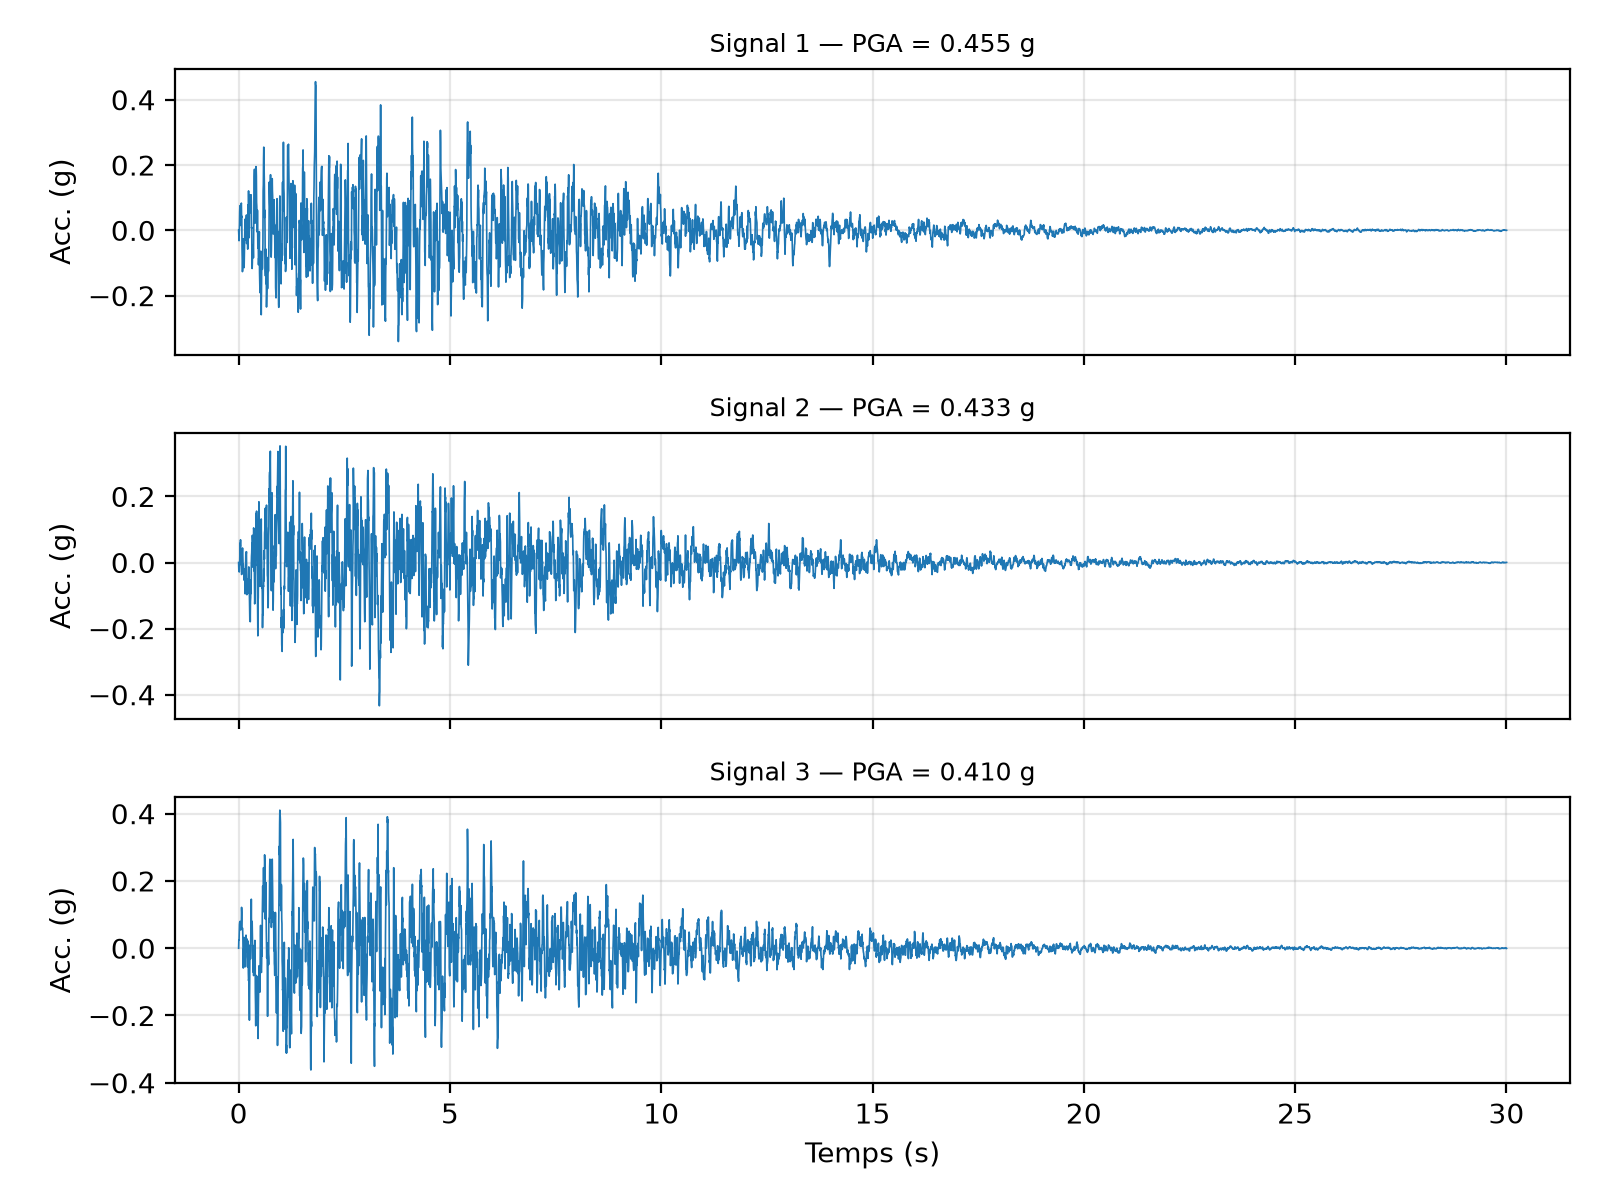

The data file committed next to this chart (first rows):
t_s, acc1_g, acc2_g, acc3_g
0.000000e+00, 1.561926e-04, 1.365719e-05, -1.284845e-04
5.000000e-03, -1.646244e-02, -2.398571e-02, 2.499007e-02
1.000000e-02, -3.176367e-02, -2.395750e-02, 2.417788e-02
1.500000e-02, -1.168797e-02, -2.871720e-02, 4.876276e-02
2.000000e-02, 1.782243e-02, -9.555682e-03, 7.063223e-02
2.500000e-02, 5.662411e-02, -3.260499e-03, 7.699889e-02
3.000000e-02, 7.404977e-02, 2.807904e-02, 7.732031e-02
3.500000e-02, 7.568493e-02, 5.825114e-02, 7.982294e-02
4.000000e-02, 1.483375e-02, 4.856345e-02, 7.784766e-02
4.500000e-02, 2.604897e-02, 6.874205e-02, 7.168863e-02
5.000000e-02, 3.957853e-02, 3.587809e-02, 5.417115e-02
5.500000e-02, 5.858212e-02, -6.072886e-03, 5.575682e-02
6.000000e-02, 8.017910e-02, -2.924240e-03, 5.935847e-02
6.500000e-02, 8.330515e-02, 1.875049e-03, 8.288194e-02
7.000000e-02, 4.017950e-02, -3.626961e-02, 1.214533e-01
7.500000e-02, 4.330825e-02, -3.373373e-02, 1.061335e-01
8.000000e-02, -5.216852e-02, 1.788514e-03, 5.749551e-02
8.500000e-02, -9.260594e-02, 3.042952e-02, 5.803059e-02
9.000000e-02, -1.265649e-01, 4.392773e-02, 5.918260e-02
9.500000e-02, -1.215928e-01, 4.276956e-02, 5.907432e-02
1.000000e-01, -9.447583e-02, 2.202900e-02, 3.454603e-02
1.050000e-01, -6.351275e-02, -7.949996e-03, -1.791240e-02
1.100000e-01, -2.608472e-02, -5.268875e-03, -5.893549e-02
1.150000e-01, -5.305599e-02, -2.229446e-02, -2.154361e-02
1.200000e-01, -7.515153e-02, -3.615195e-02, -1.223776e-03
1.250000e-01, -5.032538e-02, -3.395322e-02, -2.078906e-02
1.300000e-01, -1.140415e-01, -5.350084e-02, 3.183150e-02
1.350000e-01, -8.347484e-02, -3.258043e-02, 1.924407e-03
1.400000e-01, -5.660259e-02, -2.018409e-02, 2.950007e-02
1.450000e-01, -1.183372e-02, -1.994842e-02, -1.952787e-02
1.500000e-01, 3.383129e-02, -6.869340e-02, -5.563080e-02
1.550000e-01, 5.082699e-03, -9.470984e-02, 6.491747e-03
1.600000e-01, -2.933402e-02, -4.817095e-02, -8.444478e-03
1.650000e-01, 1.265540e-02, 1.066498e-02, 9.984707e-03
1.700000e-01, -2.176350e-02, 3.050356e-02, 2.089566e-02
1.750000e-01, 3.585054e-02, 2.532297e-02, 3.878847e-02
1.800000e-01, 3.645777e-02, 2.581074e-02, -4.858402e-03
1.850000e-01, 4.704968e-02, 3.271746e-02, 2.399675e-02
1.900000e-01, -4.055613e-02, -3.935193e-02, 2.783853e-02
1.950000e-01, -2.567483e-02, -9.741333e-02, 2.795873e-02
2.000000e-01, 3.163883e-02, -8.743985e-02, -2.564361e-02
2.050000e-01, -2.614516e-02, -6.266306e-02, -3.224032e-02
2.100000e-01, -8.810547e-03, -9.426513e-02, -5.516402e-02
2.150000e-01, -5.750879e-02, -7.986461e-02, -9.269626e-03
2.200000e-01, 1.093630e-02, -5.422746e-02, -1.985061e-02
2.250000e-01, 7.795541e-02, -4.976611e-02, 2.106515e-02
2.300000e-01, 4.490777e-02, -7.954578e-02, -7.290907e-02
2.350000e-01, 1.206470e-01, -5.693840e-02, -9.661530e-02
2.400000e-01, 7.023685e-02, -1.325877e-02, -9.239788e-02
2.450000e-01, 2.149918e-02, -1.909221e-02, -1.027194e-01
2.500000e-01, -2.242315e-02, -8.630407e-02, -1.574490e-01
2.550000e-01, 5.414430e-02, -9.747244e-02, -2.138279e-01
2.600000e-01, 5.255454e-02, -1.371807e-01, -1.278363e-01
2.650000e-01, 1.082070e-01, -1.754422e-01, -4.170359e-02
2.700000e-01, 8.673146e-02, -1.330740e-01, -3.780947e-03
2.750000e-01, 8.915903e-02, -1.790378e-01, 9.965837e-03
2.800000e-01, 5.854193e-02, -1.168849e-01, -3.177051e-02
2.850000e-01, 9.861981e-02, -1.060303e-01, -6.096829e-03
2.900000e-01, 9.331597e-02, -5.362175e-02, 6.247053e-02
2.950000e-01, 1.088091e-01, -9.371377e-02, 6.769662e-02
... 5,942 more rows
